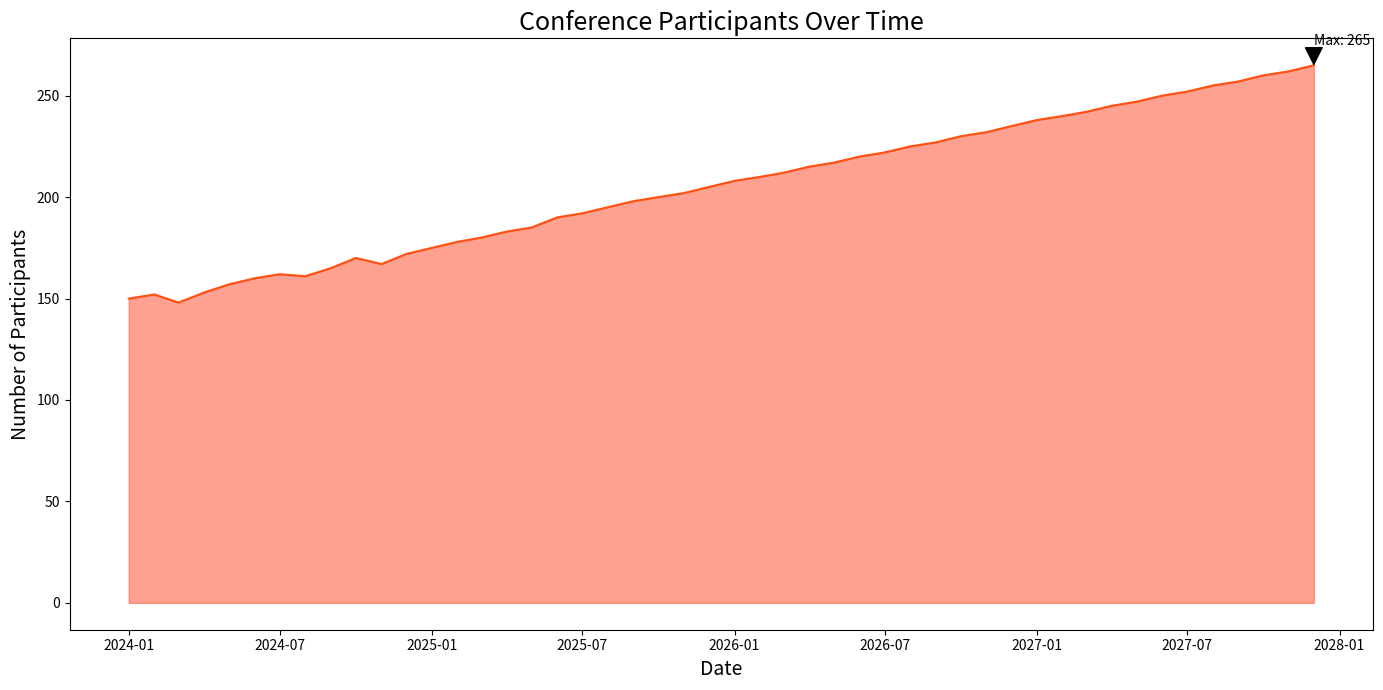

Recreate this plot in Python.

import matplotlib.pyplot as plt
import pandas as pd
import numpy as np

data = {
    'Date': pd.date_range(start='2024-01-01', periods=48, freq='MS'),
    'Participants': [150, 152, 148, 153, 157, 160, 162, 161, 165, 170, 167, 172,
                     175, 178, 180, 183, 185, 190, 192, 195, 198, 200, 202, 205,
                     208, 210, 212, 215, 217, 220, 222, 225, 227, 230, 232, 235,
                     238, 240, 242, 245, 247, 250, 252, 255, 257, 260, 262, 265]
}
df = pd.DataFrame(data)

plt.figure(figsize=(14, 7))
plt.fill_between(df['Date'], df['Participants'], color='#FF6347', alpha=0.6)
plt.plot(df['Date'], df['Participants'], color='#FF4500', alpha=0.9)

plt.title('Conference Participants Over Time', fontsize=18)
plt.xlabel('Date', fontsize=14)
plt.ylabel('Number of Participants', fontsize=14)

max_value = df['Participants'].max()
max_date = df['Date'][df['Participants'].idxmax()]
plt.annotate(f'Max: {max_value}', xy=(max_date, max_value), xytext=(max_date, max_value+10),
             arrowprops=dict(facecolor='black', shrink=0.05))

plt.tight_layout()
plt.show()
